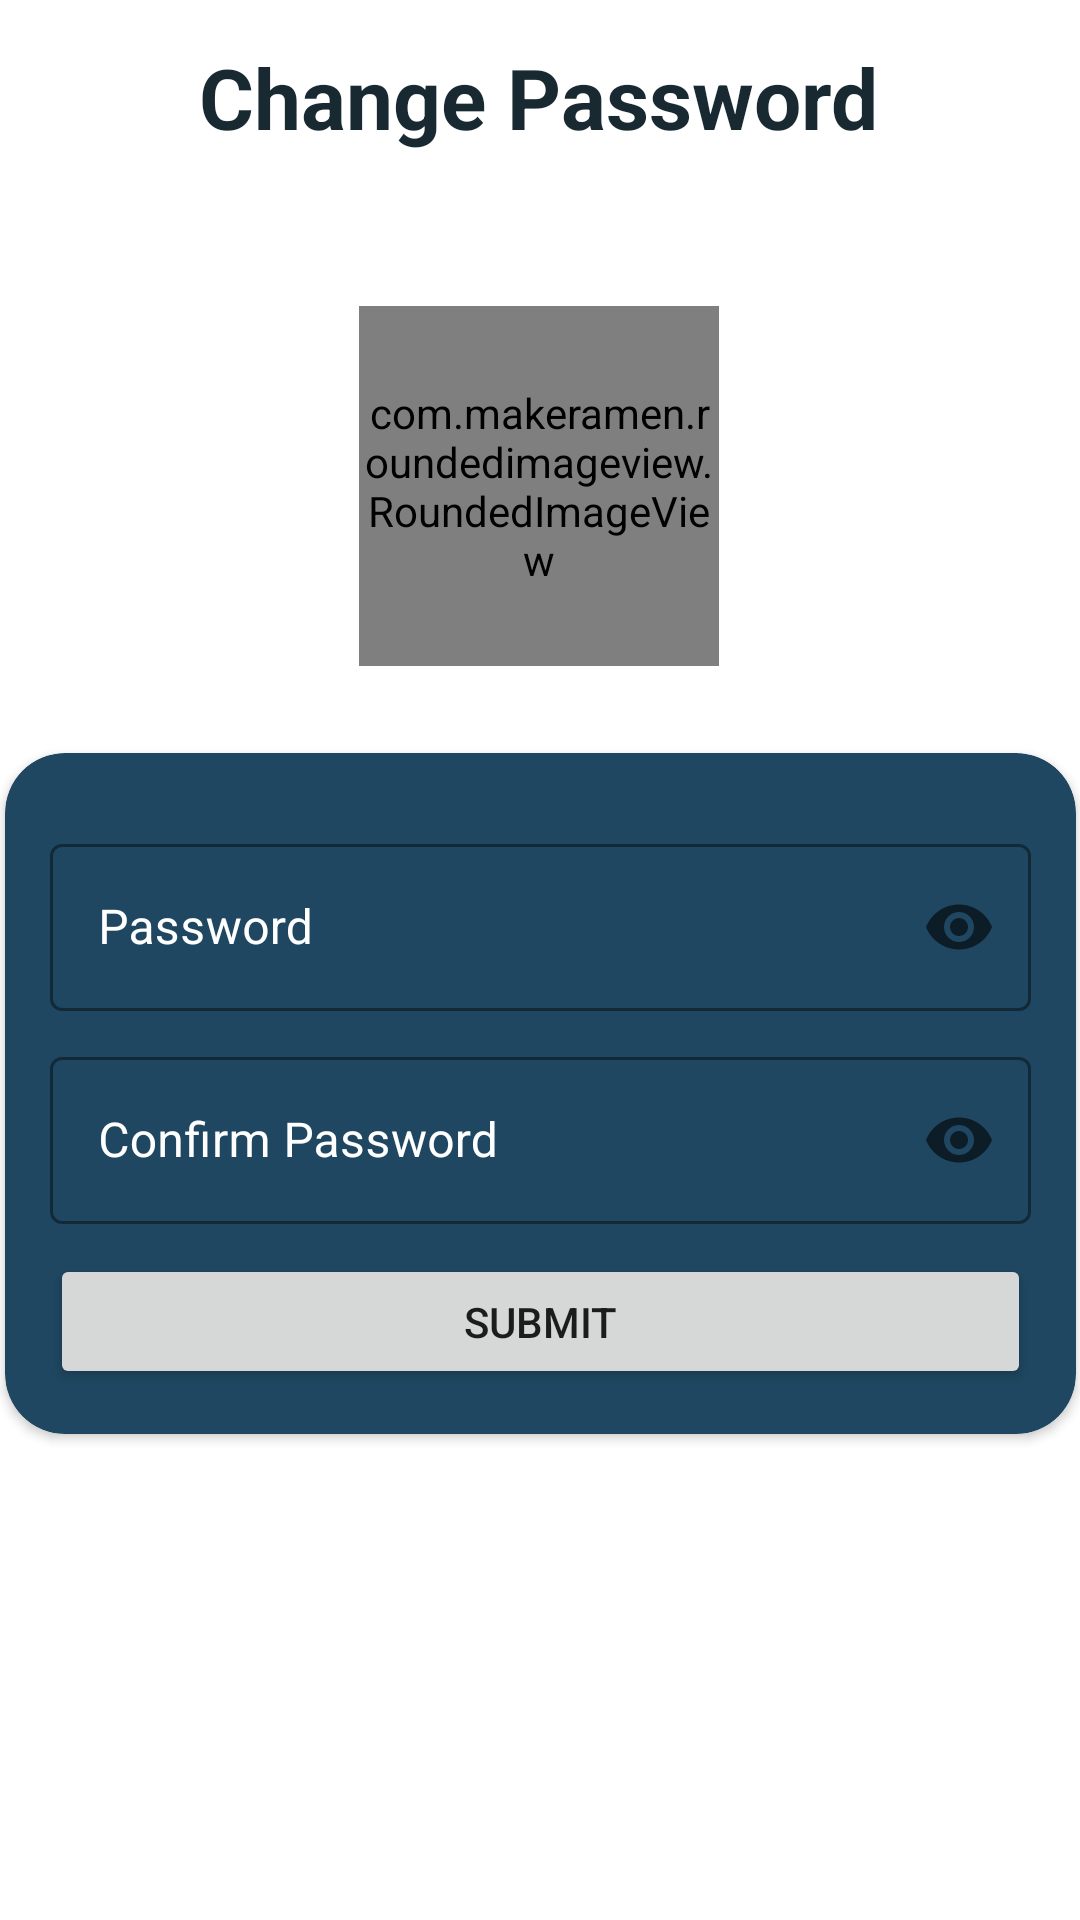

Produce the Android XML layout that renders to this screen, including the resource entries it uses.
<!-- AndroidManifest.xml: application theme Theme.SmartInPhoneProjectAndroid -->
<!-- res/layout/activity_change_password.xml -->
<?xml version="1.0" encoding="utf-8"?>
<androidx.constraintlayout.widget.ConstraintLayout xmlns:android="http://schemas.android.com/apk/res/android"
    xmlns:app="http://schemas.android.com/apk/res-auto"
    xmlns:tools="http://schemas.android.com/tools"
    android:layout_width="match_parent"
    android:layout_height="match_parent"
    tools:context=".ChangePasswordActivity">

    <TextView
        android:id="@+id/textView"
        android:layout_width="wrap_content"
        android:layout_height="wrap_content"
        android:layout_marginBottom="13dp"
        android:text="Change Password"
        android:textAlignment="center"
        android:textColor="@color/color1"
        android:textSize="28sp"
        android:textStyle="bold"
        app:layout_constraintBottom_toBottomOf="parent"
        app:layout_constraintEnd_toEndOf="parent"
        app:layout_constraintHorizontal_bias="0.497"
        app:layout_constraintStart_toStartOf="parent"
        app:layout_constraintTop_toTopOf="parent"
        app:layout_constraintVertical_bias="0.023" />

    <com.makeramen.roundedimageview.RoundedImageView
        android:id="@+id/avatarRegister"
        android:layout_width="120dp"
        android:layout_height="120dp"
        android:scaleType="centerCrop"
        android:src="@drawable/unknown"
        app:layout_constraintBottom_toBottomOf="parent"
        app:layout_constraintEnd_toEndOf="parent"
        app:layout_constraintHorizontal_bias="0.498"
        app:layout_constraintStart_toStartOf="parent"
        app:layout_constraintTop_toTopOf="parent"
        app:layout_constraintVertical_bias="0.196"
        app:riv_oval="true" />

    <androidx.cardview.widget.CardView
        android:id="@+id/cardView"
        android:layout_width="357dp"
        android:layout_height="227dp"
        android:layout_margin="20dp"
        app:cardBackgroundColor="@color/color2"
        app:cardCornerRadius="20dp"
        app:layout_constraintBottom_toBottomOf="parent"
        app:layout_constraintEnd_toEndOf="parent"
        app:layout_constraintStart_toStartOf="parent"
        app:layout_constraintTop_toTopOf="parent"
        app:layout_constraintVertical_bias="0.619">

        <LinearLayout
            android:layout_width="match_parent"
            android:layout_height="match_parent"
            android:layout_margin="10dp"
            android:orientation="vertical">

            <com.google.android.material.textfield.TextInputLayout
                android:id="@+id/emailContainerInput"
                style="@style/Widget.MaterialComponents.TextInputLayout.OutlinedBox"
                android:layout_width="match_parent"
                android:layout_height="wrap_content"
                android:layout_margin="5dp"
                android:hint="Email"
                android:inputType="textEmailAddress"
                android:textColorHint="@color/white"
                app:boxStrokeColor="@color/white"
                app:boxStrokeErrorColor="@color/white"
                app:counterOverflowTextColor="@color/white"
                app:counterTextColor="@color/white"
                app:helperTextTextColor="@color/white"
                app:hintTextColor="@color/white"
                app:placeholderTextColor="@color/white"
                app:prefixTextColor="@color/white"
                app:suffixTextColor="@color/white" />

            <com.google.android.material.textfield.TextInputLayout
                style="@style/Widget.MaterialComponents.TextInputLayout.OutlinedBox"
                android:layout_width="match_parent"
                android:layout_height="wrap_content"
                android:layout_margin="5dp"
                android:hint="Password"
                android:inputType="textPassword"
                android:textColorHint="@color/white"
                app:boxStrokeColor="@color/white"
                app:boxStrokeErrorColor="@color/white"
                app:counterOverflowTextColor="@color/white"
                app:counterTextColor="@color/white"
                app:endIconMode="password_toggle"
                app:helperTextTextColor="@color/white"
                app:hintTextColor="@color/white"
                app:placeholderTextColor="@color/white"
                app:prefixTextColor="@color/white"
                app:suffixTextColor="@color/white">

                <com.google.android.material.textfield.TextInputEditText
                    android:id="@+id/passwordInput"
                    android:layout_width="match_parent"
                    android:layout_height="wrap_content"
                    android:inputType="textPassword"
                    android:textColor="@color/white"
                    tools:ignore="TouchTargetSizeCheck" />

            </com.google.android.material.textfield.TextInputLayout>

            <com.google.android.material.textfield.TextInputLayout
                style="@style/Widget.MaterialComponents.TextInputLayout.OutlinedBox"
                android:layout_width="match_parent"
                android:layout_height="wrap_content"
                android:layout_margin="5dp"
                android:hint="Confirm Password"
                android:inputType="textPassword"
                android:textColorHint="@color/white"
                app:boxStrokeColor="@color/white"
                app:boxStrokeErrorColor="@color/white"
                app:counterOverflowTextColor="@color/white"
                app:counterTextColor="@color/white"
                app:endIconMode="password_toggle"
                app:helperTextTextColor="@color/white"
                app:hintTextColor="@color/white"
                app:placeholderTextColor="@color/white"
                app:prefixTextColor="@color/white"
                app:suffixTextColor="@color/white">

                <com.google.android.material.textfield.TextInputEditText
                    android:id="@+id/confpassInput"
                    android:layout_width="match_parent"
                    android:layout_height="wrap_content"
                    android:inputType="textPassword"
                    android:textColor="@color/white"
                    tools:ignore="TouchTargetSizeCheck" />

            </com.google.android.material.textfield.TextInputLayout>

            <Button
                android:id="@+id/submitRegister"
                android:layout_width="match_parent"
                android:layout_height="wrap_content"
                android:layout_margin="5dp"
                android:minHeight="48dp"
                android:text="Submit"
                app:layout_constraintEnd_toEndOf="@id/cardView"
                app:layout_constraintStart_toStartOf="@id/cardView"
                tools:ignore="TouchTargetSizeCheck,TouchTargetSizeCheck" />
        </LinearLayout>

    </androidx.cardview.widget.CardView>

    <ImageView
        android:id="@+id/backButton"
        android:layout_width="30dp"
        android:layout_height="30dp"
        android:layout_marginTop="20dp"
        app:layout_constraintEnd_toEndOf="parent"
        app:layout_constraintHorizontal_bias="0.041"
        app:layout_constraintStart_toStartOf="parent"
        app:layout_constraintTop_toTopOf="parent"
        app:srcCompat="@drawable/back" />

</androidx.constraintlayout.widget.ConstraintLayout>
<!-- resources referenced by this layout -->
<resources>
  <color name="color1">#182932</color>
  <color name="color2">#1F4761</color>
  <color name="white">#FFFFFFFF</color>
  <style name="Theme.SmartInPhoneProjectAndroid" parent="Theme.MaterialComponents.Light.NoActionBar">
          
          <item name="colorPrimary">@color/purple_500</item>
          <item name="colorPrimaryVariant">@color/purple_700</item>
          <item name="colorOnPrimary">@color/white</item>
          
          <item name="colorSecondary">@color/teal_200</item>
          <item name="colorSecondaryVariant">@color/teal_700</item>
          <item name="colorOnSecondary">@color/black</item>
          
          <item name="android:statusBarColor">?attr/colorPrimaryVariant</item>
          
      </style>
  <color name="purple_500">#FF6200EE</color>
  <color name="purple_700">#FF3700B3</color>
  <color name="teal_200">#FF03DAC5</color>
  <color name="teal_700">#FF018786</color>
  <color name="black">#FF000000</color>
</resources>
